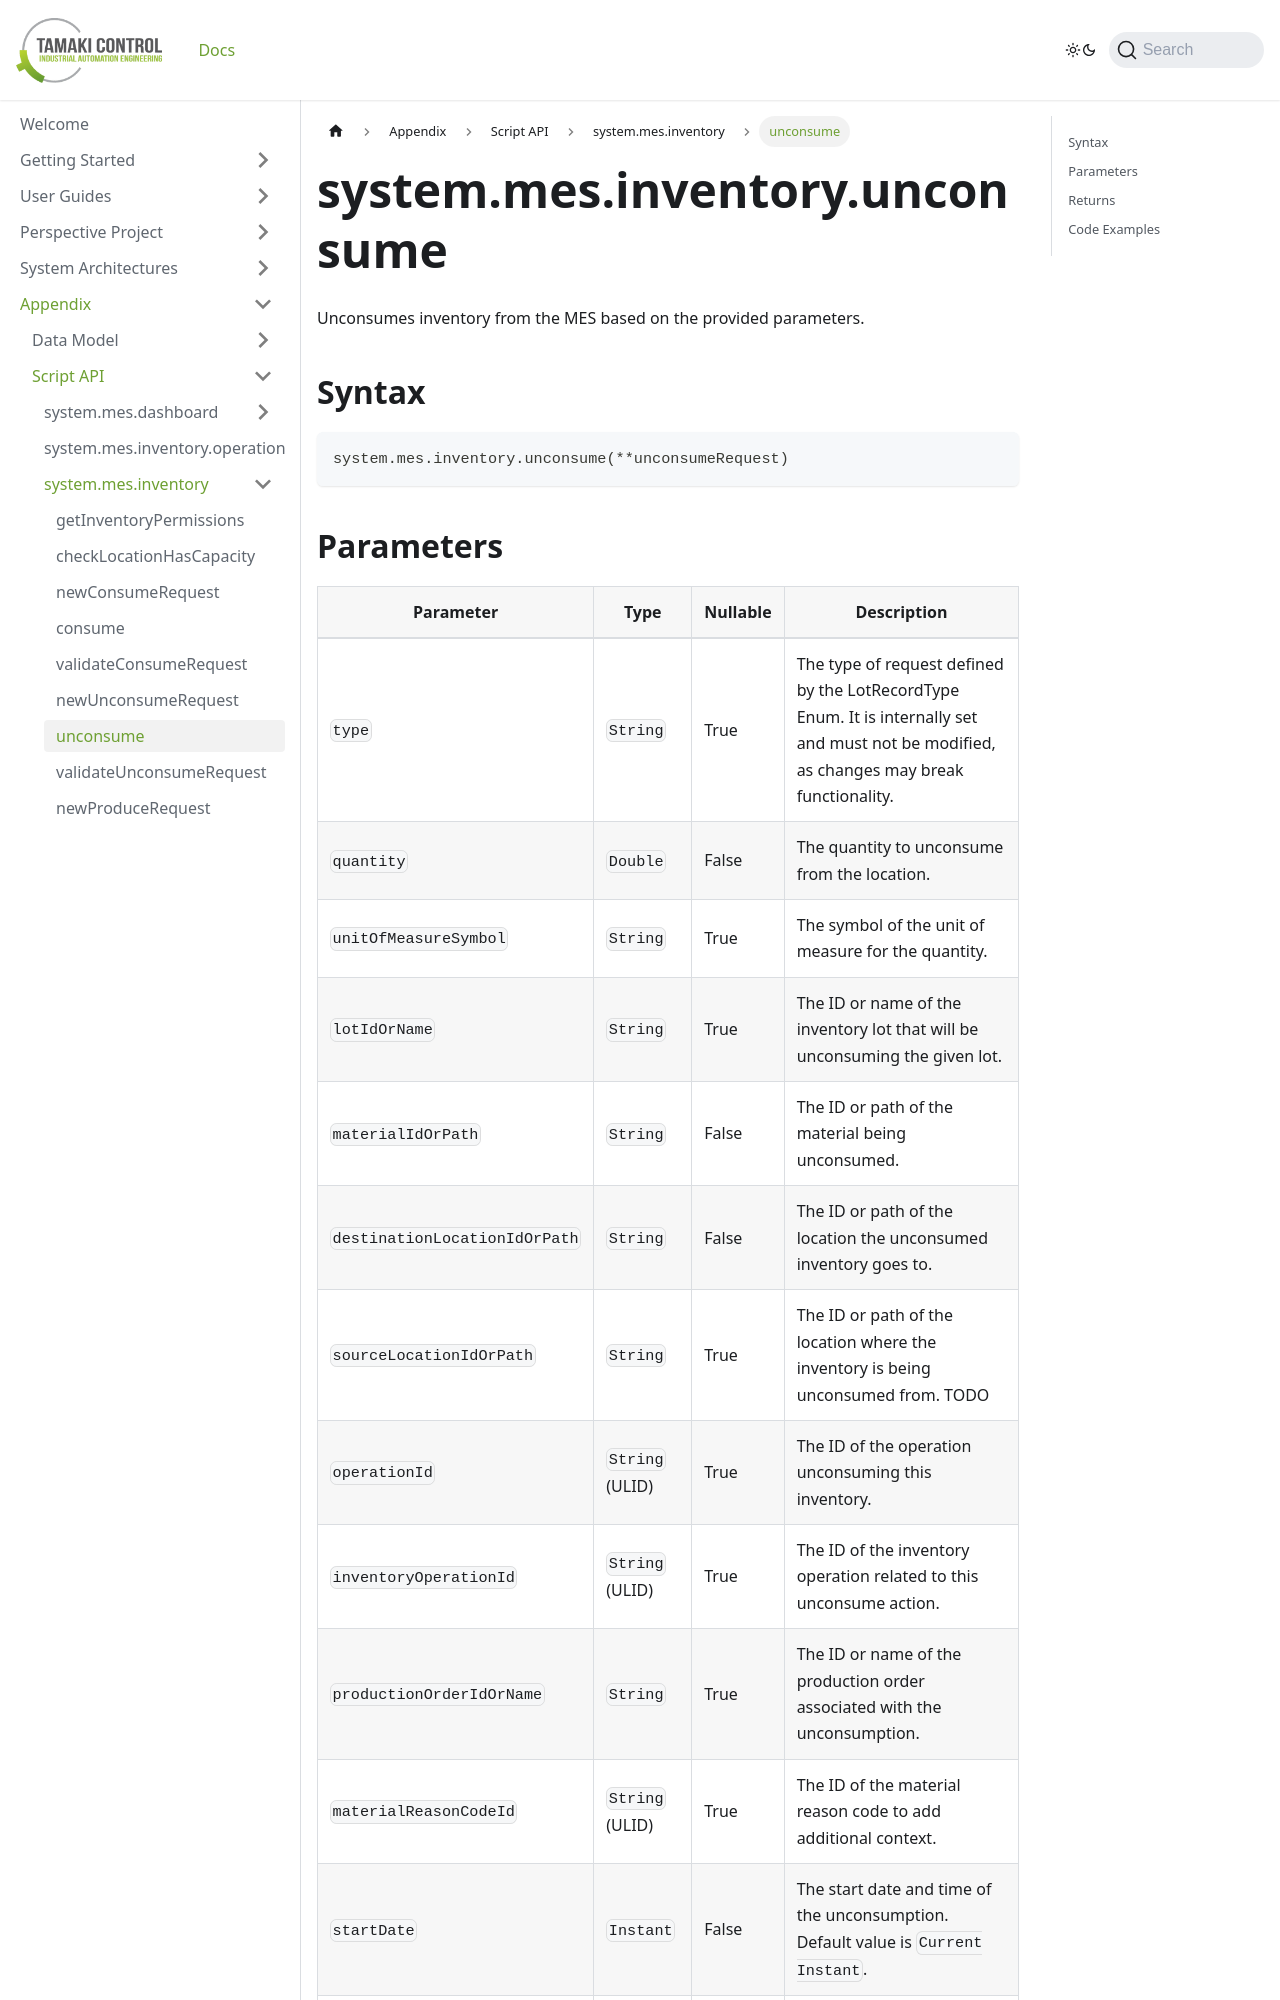

repository: TamakiControl/tamaki-mes-docs · page: docs/appendix/script-api/inventory-script-api/unconsume/index.html · generator: docusaurus

---
sidebar_position: 7
title: "unconsume"
description: "Unconsumes inventory from the MES based on the provided parameters."
---

# system.mes.inventory.unconsume

Unconsumes inventory from the MES based on the provided parameters.

## Syntax

```python
system.mes.inventory.unconsume(**unconsumeRequest)
```
